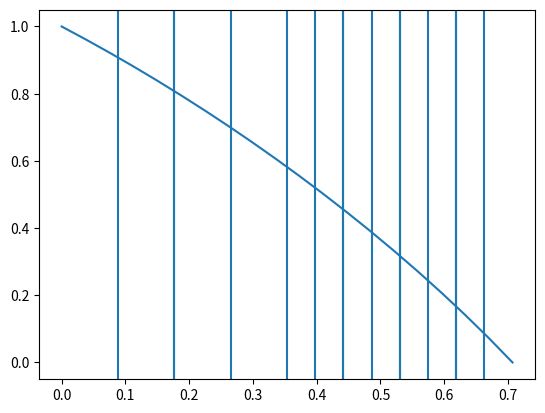

Source code (Python):
import matplotlib.pyplot as plt
import numpy as np

def f1(x):
  return 1/(1+x**2)
def f2(x):
  return (1-x**2)**(1/2)-x

def adapt_simpson(f,a,b,l,max_l,thr,plt):
  itv=b-a
  c=(a+b)/2
  one=itv*(f(a)+4*f(c)+f(b))/6
  d=(a+c)/2
  e=(c+b)/2
  plt.axvline(c)
  plt.axvline(d)
  plt.axvline(e)
  two=itv*(f(a)+4*f(d)+2*f(c)+4*f(e)+f(b))/12
  l+=1
  if l>=max_l:
    return two
  else:
    if abs(two-one)<15*thr:
      return two+(two-one)/15
    else:
      left=adapt_simpson(f,a,c,l,max_l,thr/2,plt)
      right=adapt_simpson(f,c,b,l,max_l,thr/2,plt)
      return left+right

# x=np.linspace(0,1,20)
# y=[f1(v) for v in x]
# plt.plot(x,y)
# print(4*adapt_simpson(f1,0,1,0,4,0.5*10**-5,plt))
# plt.show()

x=np.linspace(0,1/(2**(1/2)),20)
y=[f2(v) for v in x]
plt.plot(x,y)
print(8*adapt_simpson(f2,0,1/(2**(1/2)),0,4,0.5*10**-5,plt))
plt.show()